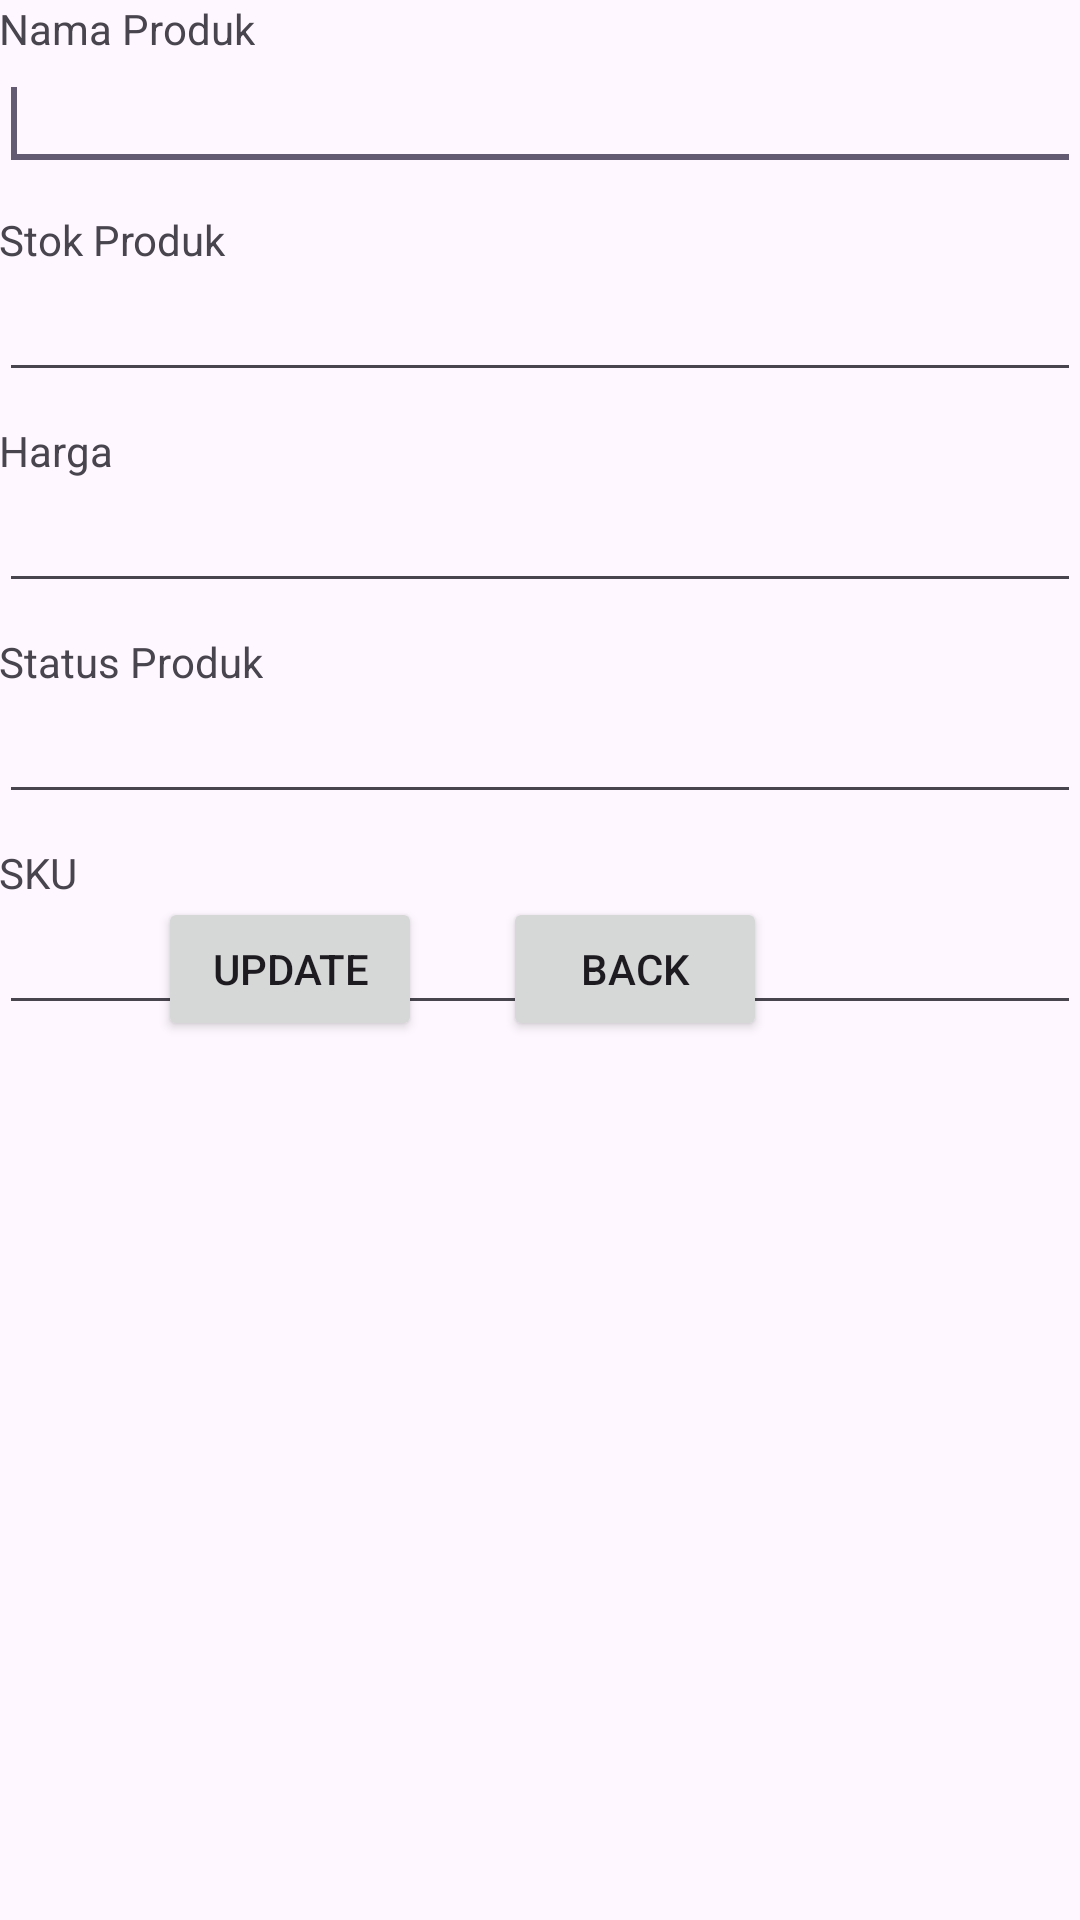

The Android layout XML behind this screen, and the referenced resources:
<!-- AndroidManifest.xml: application theme Theme.Connectdb -->
<!-- res/layout/activity_update.xml -->
<?xml version="1.0" encoding="utf-8"?>
<RelativeLayout
    xmlns:android="http://schemas.android.com/apk/res/android"
    xmlns:tools="http://schemas.android.com/tools"
    android:layout_width="match_parent"
    android:layout_height="match_parent"
    android:paddingBottom="@dimen/activity_vertical_margin"
    android:paddingLeft="@dimen/activity_horizontal_margin"
    android:paddingRight="@dimen/activity_horizontal_margin"
    android:paddingTop="@dimen/activity_vertical_margin"
    tools:context=".Update" >
<EditText
android:id="@+id/editTextup1"
android:layout_width="match_parent"
android:layout_height="wrap_content"
android:layout_alignLeft="@+id/textView1"
android:layout_below="@+id/textView1" >
<requestFocus />
</EditText>
<TextView
android:id="@+id/textView1"
android:layout_width="wrap_content"
android:layout_height="wrap_content"
android:layout_alignParentLeft="true"
android:layout_alignParentTop="true"
android:text="Nama Produk" />
<TextView
android:id="@+id/textView2"
android:layout_width="wrap_content"
android:layout_height="wrap_content"
android:layout_alignLeft="@+id/editTextup1"
android:layout_below="@+id/editTextup1"
android:layout_marginTop="10dp"
android:text="Stok Produk" />
<EditText
android:id="@+id/editTextup2"
android:layout_width="match_parent"
android:layout_height="wrap_content"
android:layout_alignLeft="@+id/textView2"
android:layout_below="@+id/textView2" />
<TextView
android:id="@+id/textView3"
android:layout_width="wrap_content"
android:layout_height="wrap_content"
android:layout_alignLeft="@+id/editTextup2"
android:layout_below="@+id/editTextup2"
android:layout_marginTop="10dp"
android:text="Harga" />
<EditText
android:id="@+id/editTextup3"
android:layout_width="match_parent"
android:layout_height="wrap_content"
android:layout_alignLeft="@+id/textView3"
android:layout_below="@+id/textView3" />
<TextView
android:id="@+id/textView4"
    android:layout_width="wrap_content"
    android:layout_height="wrap_content"
    android:layout_alignLeft="@+id/editTextup3"
    android:layout_below="@+id/editTextup3"
    android:layout_marginTop="10dp"
    android:text="Status Produk" />
<EditText
android:id="@+id/editTextup4"
android:layout_width="match_parent"
android:layout_height="wrap_content"
android:layout_alignLeft="@+id/textView4"
android:layout_below="@+id/textView4" />
<TextView
android:id="@+id/textView5"
android:layout_width="wrap_content"
android:layout_height="wrap_content"
android:layout_alignLeft="@+id/editTextup4"
android:layout_below="@+id/editTextup4"
android:layout_marginTop="10dp"
android:text="SKU" />
<EditText
android:id="@+id/editTextup5"
android:layout_width="match_parent"
android:layout_height="wrap_content"
android:layout_alignLeft="@+id/textView5"
android:layout_below="@+id/textView5" />

    <Button
        android:id="@+id/button1"
        android:layout_width="wrap_content"
        android:layout_height="wrap_content"
        android:layout_alignLeft="@+id/editTextup5"
        android:layout_alignParentBottom="true"
        android:layout_marginLeft="53dp"
        android:layout_marginBottom="293dp"
        android:text="Update" />

    <Button
        android:id="@+id/button2"
        android:layout_width="wrap_content"
        android:layout_height="wrap_content"
        android:layout_alignBaseline="@+id/button1"
        android:layout_alignBottom="@+id/button1"
        android:layout_marginLeft="80dp"
        android:layout_marginBottom="50dp"
        android:layout_toRightOf="@+id/textView4"
        android:text="Back" />
</RelativeLayout>
<!-- resources referenced by this layout -->
<resources>
  <style name="Theme.Connectdb" parent="Base.Theme.Connectdb" />
  <style name="Base.Theme.Connectdb" parent="Theme.Material3.DayNight.NoActionBar">
          
          
      </style>
</resources>
